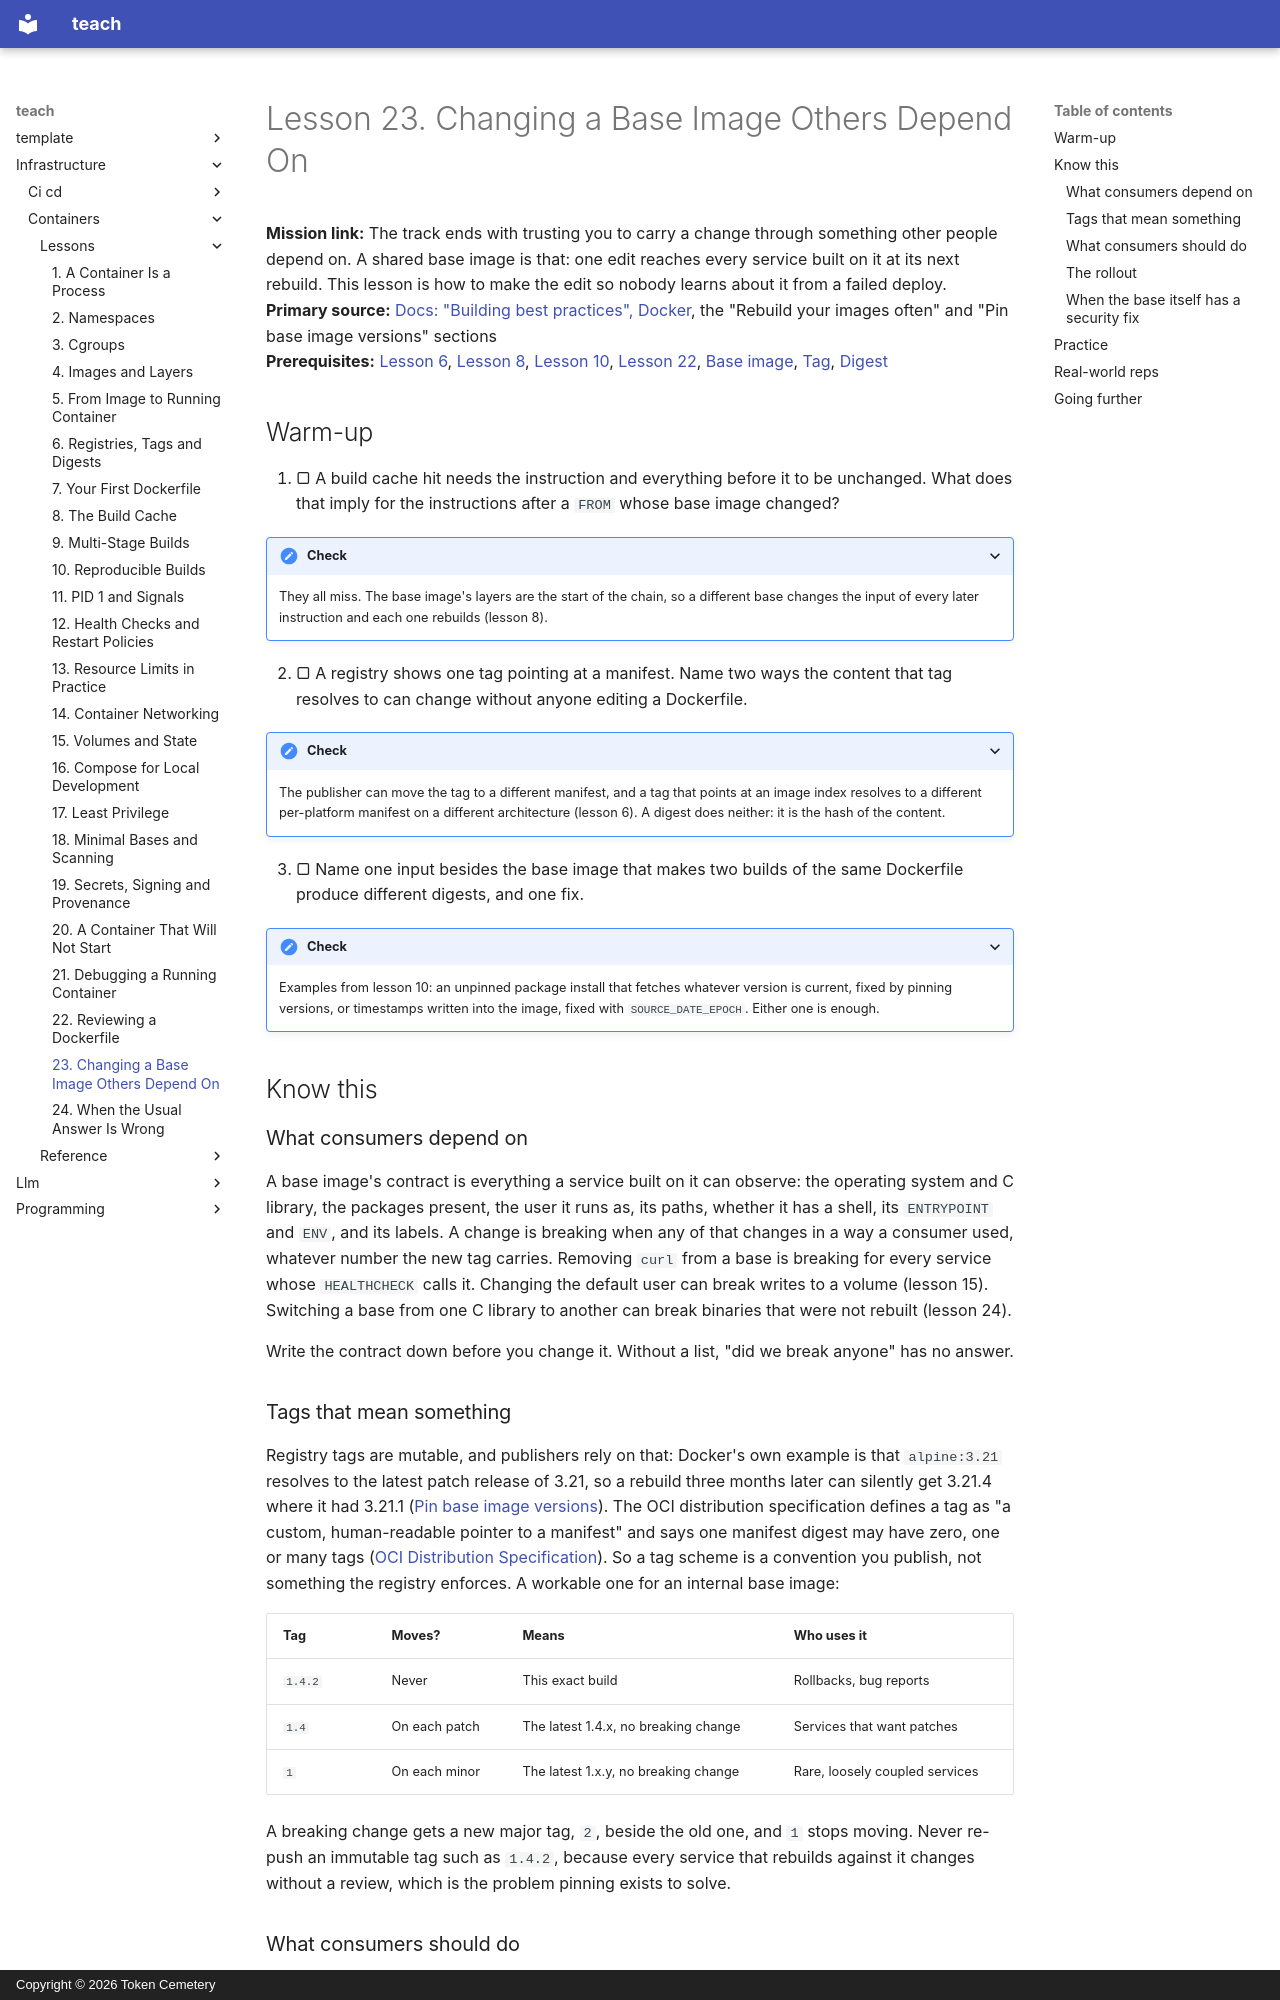

repository: TokenCemetery/teach · page: infrastructure/containers/lessons/0023-changing-a-base-image-others-depend-on/index.html · generator: mkdocs · copyright: Copyright © 2026 Token Cemetery

---
title: "23. Changing a Base Image Others Depend On"
description: "Roll a shared base image forward without breaking the services built on it, using tags, digests, rebuilds and deprecation"
type: lesson
---

# Lesson 23. Changing a Base Image Others Depend On

**Mission link:** The track ends with trusting you to carry a change through something other people depend on. A shared base image is that: one edit reaches every service built on it at its next rebuild. This lesson is how to make the edit so nobody learns about it from a failed deploy.
**Primary source:** [Docs: "Building best practices", Docker](https://docs.docker.com/build/building/best-practices/), the "Rebuild your images often" and "Pin base image versions" sections
**Prerequisites:** [Lesson 6](0006-registries-tags-and-digests.md), [Lesson 8](0008-the-build-cache.md), [Lesson 10](0010-reproducible-builds.md), [Lesson 22](0022-reviewing-a-dockerfile.md), [Base image](../GLOSSARY.md), [Tag](../GLOSSARY.md), [Digest](../GLOSSARY.md)

## Warm-up

1. ▢ A build cache hit needs the instruction and everything before it to be unchanged. What does that imply for the instructions after a `FROM` whose base image changed?

<details markdown="1"><summary>Check</summary>

They all miss. The base image's layers are the start of the chain, so a different base changes the input of every later instruction and each one rebuilds (lesson 8).

</details>

2. ▢ A registry shows one tag pointing at a manifest. Name two ways the content that tag resolves to can change without anyone editing a Dockerfile.

<details markdown="1"><summary>Check</summary>

The publisher can move the tag to a different manifest, and a tag that points at an image index resolves to a different per-platform manifest on a different architecture (lesson 6). A digest does neither: it is the hash of the content.

</details>

3. ▢ Name one input besides the base image that makes two builds of the same Dockerfile produce different digests, and one fix.

<details markdown="1"><summary>Check</summary>

Examples from lesson 10: an unpinned package install that fetches whatever version is current, fixed by pinning versions, or timestamps written into the image, fixed with `SOURCE_DATE_EPOCH`. Either one is enough.

</details>

## Know this

### What consumers depend on

A base image's contract is everything a service built on it can observe: the operating system and C library, the packages present, the user it runs as, its paths, whether it has a shell, its `ENTRYPOINT` and `ENV`, and its labels. A change is breaking when any of that changes in a way a consumer used, whatever number the new tag carries. Removing `curl` from a base is breaking for every service whose `HEALTHCHECK` calls it. Changing the default user can break writes to a volume (lesson 15). Switching a base from one C library to another can break binaries that were not rebuilt (lesson 24).

Write the contract down before you change it. Without a list, "did we break anyone" has no answer.

### Tags that mean something

Registry tags are mutable, and publishers rely on that: Docker's own example is that `alpine:3.21` resolves to the latest patch release of 3.21, so a rebuild three months later can silently get 3.21.4 where it had 3.21.1 ([Pin base image versions](https://docs.docker.com/build/building/best-practices/)). The OCI distribution specification defines a tag as "a custom, human-readable pointer to a manifest" and says one manifest digest may have zero, one or many tags ([OCI Distribution Specification](https://github.com/opencontainers/distribution-spec/blob/main/spec.md)). So a tag scheme is a convention you publish, not something the registry enforces. A workable one for an internal base image:

|Tag|Moves?|Means|Who uses it|
|---|---|---|---|
|`1.4.2`|Never|This exact build|Rollbacks, bug reports|
|`1.4`|On each patch|The latest 1.4.x, no breaking change|Services that want patches|
|`1`|On each minor|The latest 1.x.y, no breaking change|Rare, loosely coupled services|

A breaking change gets a new major tag, `2`, beside the old one, and `1` stops moving. Never re-push an immutable tag such as `1.4.2`, because every service that rebuilds against it changes without a review, which is the problem pinning exists to solve.
